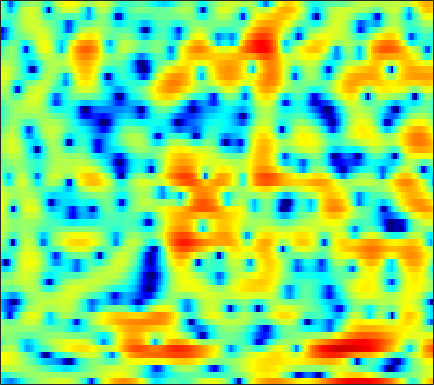

The table this chart was drawn from, first rows:
-5.5401, -6.5293, -7.7534, -8.6849, -9.0621, -8.9781, -8.2202, -7.3891, -6.1828, -4.9234, -3.7235, -2.9262, -1.9763, -1.1739, -0.64184, -0.035908, 0.44923, 0.73955, 1.0732, 1.3519, 1.5937, 1.7916, 2.0548, 2.3301
-4.719, -4.112, -3.422, -2.832, -2.438, -1.967, -1.545, -1.25, -0.8808, -0.5357, -0.2214, -0.006045, 0.2539, 0.477, 0.6175, 0.7723, 0.8913, 0.9545, 1.008, 1.031, 1.033, 1.024, 0.9998, 0.9606
1.832, 1.869, 1.906, 1.927, 1.93, 1.913, 1.867, 1.816, 1.721, 1.591, 1.425, 1.279, 1.051, 0.7891, 0.573, 0.2584, -0.08402, -0.3587, -0.7475, -1.167, -1.601, -1.94, -2.412, -2.914
4.481, 4.326, 4.105, 3.861, 3.659, 3.358, 3.017, 2.734, 2.313, 1.834, 1.293, 0.8397, 0.1737, -0.5726, -1.186, -2.071, -3.025, -3.772, -4.767, -5.695, -6.463, -6.887, -7.279, -7.548
4.626, 4.5, 4.33, 4.123, 3.921, 3.568, 3.119, 2.718, 2.104, 1.414, 0.6558, 0.05108, -0.8015, -1.724, -2.49, -3.659, -5.126, -6.538, -9.078, -12.97, -19.79, -22.67, -14.9, -10.3
-0.2969, 0.6243, 1.515, 2, 2.103, 1.896, 1.307, 0.5904, -0.7453, -2.536, -4.745, -6.478, -8.066, -7.835, -6.879, -5.463, -4.34, -3.729, -3.151, -2.713, -2.25, -1.825, -1.147, -0.3386
-2.192, -1.302, -0.4286, 0.06655, 0.1987, 0.0734, -0.3893, -0.9645, -2.03, -3.398, -4.945, -6.005, -6.787, -6.402, -5.566, -4.247, -2.998, -2.181, -1.264, -0.5124, 0.1284, 0.5587, 1.079, 1.56
0.3118, 0.3513, 0.4089, 0.4163, 0.3821, 0.2792, 0.1089, -0.06011, -0.3274, -0.6159, -0.8698, -1.011, -1.117, -1.118, -1.049, -0.8826, -0.6688, -0.5008, -0.2796, -0.07555, 0.1038, 0.2212, 0.3548, 0.4722
1.132, 0.9582, 0.7712, 0.6385, 0.5768, 0.5385, 0.5406, 0.5724, 0.6351, 0.7039, 0.7656, 0.8014, 0.8315, 0.8165, 0.7758, 0.6772, 0.5038, 0.3297, 0.05321, -0.2584, -0.587, -0.8178, -1.072, -1.246
0.7555, 0.1853, -0.4906, -0.9554, -1.087, -0.9417, -0.5, -0.02018, 0.6807, 1.367, 1.956, 2.31, 2.648, 2.807, 2.794, 2.588, 2.137, 1.617, 0.6488, -0.6677, -2.339, -3.738, -5.41, -5.958
-2.707, -4.506, -7.77, -12.4, -15.11, -11.57, -7.139, -4.683, -2.197, -0.2953, 1.187, 2.059, 2.951, 3.548, 3.797, 3.854, 3.59, 3.157, 2.206, 0.7686, -1.254, -3.159, -5.827, -6.512
-6.617, -7.903, -9.824, -11.55, -12.22, -11.95, -10.49, -8.979, -6.81, -4.724, -2.845, -1.608, -0.2366, 0.8318, 1.436, 1.988, 2.279, 2.34, 2.242, 1.99, 1.658, 1.417, 1.195, 1.152
-7.398, -8.28, -9.897, -12.19, -14.53, -19.18, -22.47, -17.77, -12.17, -8.272, -5.439, -3.765, -1.991, -0.6467, 0.1321, 0.919, 1.457, 1.726, 1.962, 2.089, 2.151, 2.181, 2.23, 2.301
-4.484, -4.909, -5.687, -6.666, -7.446, -8.245, -8.326, -7.663, -6.152, -4.456, -2.86, -1.822, -0.6748, 0.2054, 0.6953, 1.152, 1.4, 1.47, 1.46, 1.361, 1.248, 1.189, 1.196, 1.32
-0.6965, -0.7665, -0.8854, -0.987, -1.02, -0.9612, -0.7651, -0.5252, -0.1006, 0.4054, 0.9002, 1.234, 1.561, 1.732, 1.732, 1.537, 1.113, 0.6355, -0.2438, -1.34, -2.515, -3.281, -3.817, -3.494
0.5509, 0.5884, 0.6691, 0.8081, 0.9463, 1.178, 1.469, 1.694, 1.99, 2.262, 2.463, 2.548, 2.542, 2.354, 2.078, 1.471, 0.5527, -0.3853, -2.066, -4.446, -8.029, -12.33, -24.17, -14.62
-0.9571, -0.9594, -0.8335, -0.5412, -0.2069, 0.3261, 0.9187, 1.373, 1.933, 2.389, 2.719, 2.856, 2.896, 2.741, 2.486, 1.961, 1.194, 0.4658, -0.6827, -2.007, -3.366, -4.254, -5.042, -5.164
-4.969, -5.723, -6.197, -5.578, -4.464, -2.695, -1.022, 0.07191, 1.316, 2.256, 2.945, 3.292, 3.547, 3.571, 3.445, 3.102, 2.567, 2.042, 1.216, 0.28, -0.7006, -1.43, -2.352, -3.113
-8.03, -11.17, -17.66, -14.01, -9.179, -4.941, -2.083, -0.4763, 1.157, 2.377, 3.26, 3.737, 4.127, 4.266, 4.21, 3.927, 3.433, 2.922, 2.047, 0.9728, -0.3666, -1.545, -3.37, -5.52
-3.048, -3.498, -3.817, -3.628, -3.115, -2.127, -0.9677, -0.0528, 1.075, 2.083, 2.878, 3.331, 3.72, 3.855, 3.794, 3.481, 2.949, 2.412, 1.534, 0.4286, -0.8929, -2.073, -4.035, -6.727
-0.1221, -0.6516, -1.497, -2.377, -2.933, -3.199, -2.727, -1.937, -0.5733, 0.7617, 1.844, 2.417, 2.866, 2.931, 2.749, 2.216, 1.384, 0.6412, -0.3951, -1.324, -1.952, -2.26, -2.485, -2.549
1.845, 0.8495, -1.081, -4.063, -7.66, -18.63, -14.32, -7.521, -3.006, -0.3562, 1.272, 2.024, 2.484, 2.388, 1.944, 0.8674, -0.9364, -2.855, -6.4, -10.45, -9.85, -7.036, -3.941, -1.749
2.494, 1.795, 0.6712, -0.5846, -1.488, -2.285, -2.291, -1.8, -0.7783, 0.2066, 0.9441, 1.288, 1.44, 1.22, 0.7762, -0.1962, -1.606, -2.974, -5.039, -6.658, -6.508, -5.391, -3.489, -1.848
2.583, 2.176, 1.605, 1.065, 0.7197, 0.3767, 0.2436, 0.2507, 0.375, 0.5544, 0.7362, 0.8094, 0.801, 0.631, 0.4024, -0.06088, -0.6305, -1.092, -1.664, -2.049, -2.223, -2.187, -1.978, -1.652
2.923, 2.485, 1.873, 1.278, 0.8958, 0.5114, 0.3294, 0.3189, 0.4231, 0.6169, 0.8403, 0.9799, 1.08, 1.058, 0.97, 0.7456, 0.4097, 0.1135, -0.319, -0.752, -1.166, -1.426, -1.754, -2.009
3.706, 2.928, 1.702, 0.3306, -0.6445, -1.594, -1.847, -1.501, -0.6423, 0.3372, 1.164, 1.65, 2.102, 2.31, 2.31, 2.137, 1.765, 1.368, 0.7001, -0.09977, -0.9495, -1.59, -2.379, -3.035
4.843, 3.692, 1.597, -1.448, -4.884, -13.79, -14.94, -7.351, -2.59, 0.1266, 1.845, 2.7, 3.419, 3.751, 3.763, 3.491, 2.909, 2.256, 1.096, -0.4277, -2.353, -4.027, -6.232, -7.699
4.652, 3.811, 2.466, 0.9401, -0.2228, -1.372, -1.617, -1.117, -0.001803, 1.116, 2.031, 2.538, 2.936, 3.036, 2.93, 2.515, 1.79, 1.025, -0.3416, -2.22, -4.819, -7.477, -12.57, -18.12
3.754, 3.235, 2.53, 1.89, 1.492, 1.152, 1.046, 1.1, 1.305, 1.545, 1.75, 1.829, 1.812, 1.605, 1.351, 0.8693, 0.235, -0.3342, -1.244, -2.289, -3.403, -4.318, -5.35, -6.04
3.041, 2.383, 1.572, 0.9902, 0.8059, 0.8346, 1.132, 1.392, 1.71, 1.929, 1.956, 1.838, 1.493, 0.9636, 0.4653, -0.2161, -0.8361, -1.195, -1.488, -1.621, -1.687, -1.736, -1.835, -1.992
2.022, 0.2905, -2.497, -4.759, -4.513, -2.27, -0.05987, 1.213, 2.341, 2.914, 2.978, 2.71, 1.907, 0.6113, -0.7376, -2.932, -4.957, -5.404, -4.117, -2.198, -0.6322, 0.301, 1.115, 1.565
0.412, -1.305, -4.268, -6.938, -6.439, -3.55, -0.9574, 0.409, 1.604, 2.161, 2.168, 1.825, 0.8782, -0.7201, -2.43, -5.686, -9.843, -10.84, -7.139, -3.561, -1.101, 0.2155, 1.477, 2.277
-0.6697, -0.8561, -1.082, -1.139, -0.997, -0.6014, -0.07839, 0.2741, 0.5969, 0.6801, 0.496, 0.1788, -0.46, -1.305, -1.969, -2.812, -3.332, -3.396, -2.98, -2.186, -1.215, -0.5015, 0.3496, 1.036
-1.316, -0.7579, -0.1926, 0.2524, 0.4899, 0.7487, 0.89, 0.9235, 0.8265, 0.5678, 0.1261, -0.2985, -0.9739, -1.712, -2.238, -2.822, -3.141, -3.152, -2.868, -2.3, -1.535, -0.9379, -0.1706, 0.4867
-0.7957, 0.07706, 0.9594, 1.566, 1.879, 2.106, 2.123, 2.001, 1.657, 1.094, 0.3174, -0.4149, -1.591, -2.976, -4.143, -5.655, -6.713, -6.79, -5.878, -4.326, -2.732, -1.676, -0.492, 0.3896
0.5449, 1.329, 2.168, 2.742, 3.019, 3.147, 3.035, 2.779, 2.229, 1.418, 0.3679, -0.6178, -2.242, -4.32, -6.409, -10.52, -19.23, -24.38, -11.66, -6.557, -3.514, -1.879, -0.3624, 0.6227
0.8353, 1.558, 2.336, 2.882, 3.099, 3.147, 2.895, 2.511, 1.735, 0.7094, -0.5601, -1.593, -2.966, -4.244, -5.075, -5.9, -6.172, -5.81, -4.606, -2.957, -1.379, -0.3604, 0.6472, 1.242
-0.4108, 0.5664, 1.574, 2.241, 2.508, 2.556, 2.209, 1.684, 0.5795, -1.019, -3.173, -5.099, -7.64, -8.734, -7.954, -6.094, -4.247, -3.022, -1.565, -0.3195, 0.7324, 1.342, 1.945, 2.223
-2.339, -1.049, 0.2492, 1.106, 1.498, 1.659, 1.422, 0.9586, -0.07433, -1.722, -4.11, -6.599, -11, -12.93, -10.04, -6.147, -3.431, -1.931, -0.403, 0.7302, 1.566, 2.012, 2.389, 2.537
-3.275, -2.19, -0.9946, -0.107, 0.3674, 0.7232, 0.7964, 0.6631, 0.2596, -0.3813, -1.166, -1.758, -2.348, -2.518, -2.283, -1.642, -0.823, -0.2172, 0.4775, 1.027, 1.399, 1.578, 1.667, 1.624
-3.699, -2.745, -1.645, -0.7387, -0.2119, 0.3187, 0.6543, 0.7938, 0.8471, 0.8116, 0.7084, 0.6304, 0.5559, 0.5611, 0.6192, 0.738, 0.8802, 0.9802, 1.05, 1.026, 0.8809, 0.7119, 0.4022, 0.03113
-3.875, -2.775, -1.591, -0.6847, -0.1535, 0.4014, 0.8067, 1.044, 1.292, 1.49, 1.659, 1.769, 1.891, 1.989, 2.021, 2.017, 1.915, 1.756, 1.43, 0.9304, 0.2635, -0.3686, -1.318, -2.338
-2.494, -1.599, -0.7227, -0.1417, 0.1541, 0.4027, 0.5902, 0.733, 0.9925, 1.316, 1.712, 2.016, 2.395, 2.681, 2.82, 2.88, 2.76, 2.522, 1.99, 1.167, -0.01149, -1.188, -3.249, -6.022
0.06308, 0.3498, 0.449, 0.2246, -0.1489, -0.8474, -1.574, -1.929, -1.856, -1.106, -0.02928, 0.8015, 1.781, 2.538, 2.956, 3.276, 3.349, 3.239, 2.818, 2.083, 0.9426, -0.1881, -2.197, -4.881
1.978, 1.849, 1.307, 0.2437, -1.015, -3.524, -7.722, -13.12, -15.15, -7.642, -3.617, -1.649, 0.1545, 1.394, 2.046, 2.653, 2.997, 3.108, 3.055, 2.747, 2.195, 1.605, 0.6311, -0.4789
3.179, 2.98, 2.397, 1.403, 0.3847, -1.337, -3.327, -4.573, -5.115, -4.252, -2.938, -2.067, -1.165, -0.4924, -0.07021, 0.489, 1.034, 1.405, 1.847, 2.124, 2.205, 2.097, 1.743, 1.148
3.865, 3.707, 3.311, 2.714, 2.164, 1.315, 0.4367, -0.1796, -0.9299, -1.579, -2.223, -2.795, -3.664, -4.608, -5.074, -4.935, -3.744, -2.534, -0.9987, 0.256, 1.107, 1.514, 1.725, 1.573
3.302, 3.187, 2.936, 2.582, 2.225, 1.642, 0.9456, 0.3287, -0.5985, -1.715, -3.149, -4.505, -7.016, -11.11, -17.04, -23.81, -11.15, -7.17, -3.77, -1.552, -0.08429, 0.6764, 1.309, 1.587
1.417, 1.49, 1.527, 1.454, 1.281, 0.8857, 0.3101, -0.2569, -1.142, -2.197, -3.384, -4.284, -5.545, -6.597, -7.057, -6.852, -5.572, -4.257, -2.515, -1.018, 0.122, 0.7614, 1.311, 1.587
-1.354, -0.6183, 0.1499, 0.562, 0.6557, 0.5071, 0.03547, -0.5223, -1.538, -2.78, -4.008, -4.766, -5.183, -4.815, -4.18, -3.026, -1.77, -0.8115, 0.2985, 1.21, 1.879, 2.143, 2.253, 2.069
-3.736, -2.139, -0.707, 0.1827, 0.5792, 0.7242, 0.3858, -0.222, -1.628, -3.944, -7.719, -12.34, -14.55, -7.84, -4.444, -1.357, 0.7605, 1.91, 3.066, 3.779, 4.096, 4.067, 3.666, 2.789
-5.027, -4.348, -3.324, -2.23, -1.538, -0.8874, -0.6347, -0.7487, -1.335, -2.407, -3.849, -4.795, -4.772, -3.123, -1.504, 0.4413, 1.99, 2.856, 3.673, 4.107, 4.146, 3.96, 3.334, 2.273
-11.76, -11.9, -9.498, -6.678, -4.974, -3.238, -2.038, -1.423, -0.8984, -0.6098, -0.4222, -0.2424, 0.1553, 0.7211, 1.232, 1.939, 2.551, 2.926, 3.22, 3.304, 3.155, 2.873, 2.28, 1.447
-13.43, -14.06, -10.8, -7.437, -5.482, -3.529, -2.07, -1.206, -0.3029, 0.3997, 0.984, 1.37, 1.804, 2.192, 2.439, 2.701, 2.865, 2.91, 2.858, 2.66, 2.339, 1.985, 1.417, 0.7094
-3.996, -4.325, -4.225, -3.704, -3.14, -2.275, -1.365, -0.6968, 0.137, 0.8884, 1.534, 1.933, 2.349, 2.636, 2.755, 2.773, 2.644, 2.433, 2.051, 1.551, 0.9795, 0.5651, 0.03416, -0.4618
-0.449, -1.165, -1.95, -2.447, -2.557, -2.26, -1.567, -0.9032, 0.06847, 0.9792, 1.735, 2.187, 2.64, 2.873, 2.908, 2.749, 2.324, 1.826, 0.8972, -0.2798, -1.583, -2.415, -3.014, -2.847
0.9455, -0.6044, -3.112, -5.95, -7.571, -7.141, -4.699, -2.874, -0.9136, 0.5362, 1.585, 2.163, 2.687, 2.961, 3.004, 2.823, 2.298, 1.643, 0.2362, -1.998, -5.677, -10.52, -19.12, -8.776
0.853, -0.8745, -3.858, -7.874, -10.86, -10.15, -6.597, -4.495, -2.584, -1.356, -0.5609, -0.1508, 0.2544, 0.6046, 0.8183, 0.993, 0.9721, 0.7492, 0.1526, -0.8529, -2.16, -3.041, -3.377, -2.308
